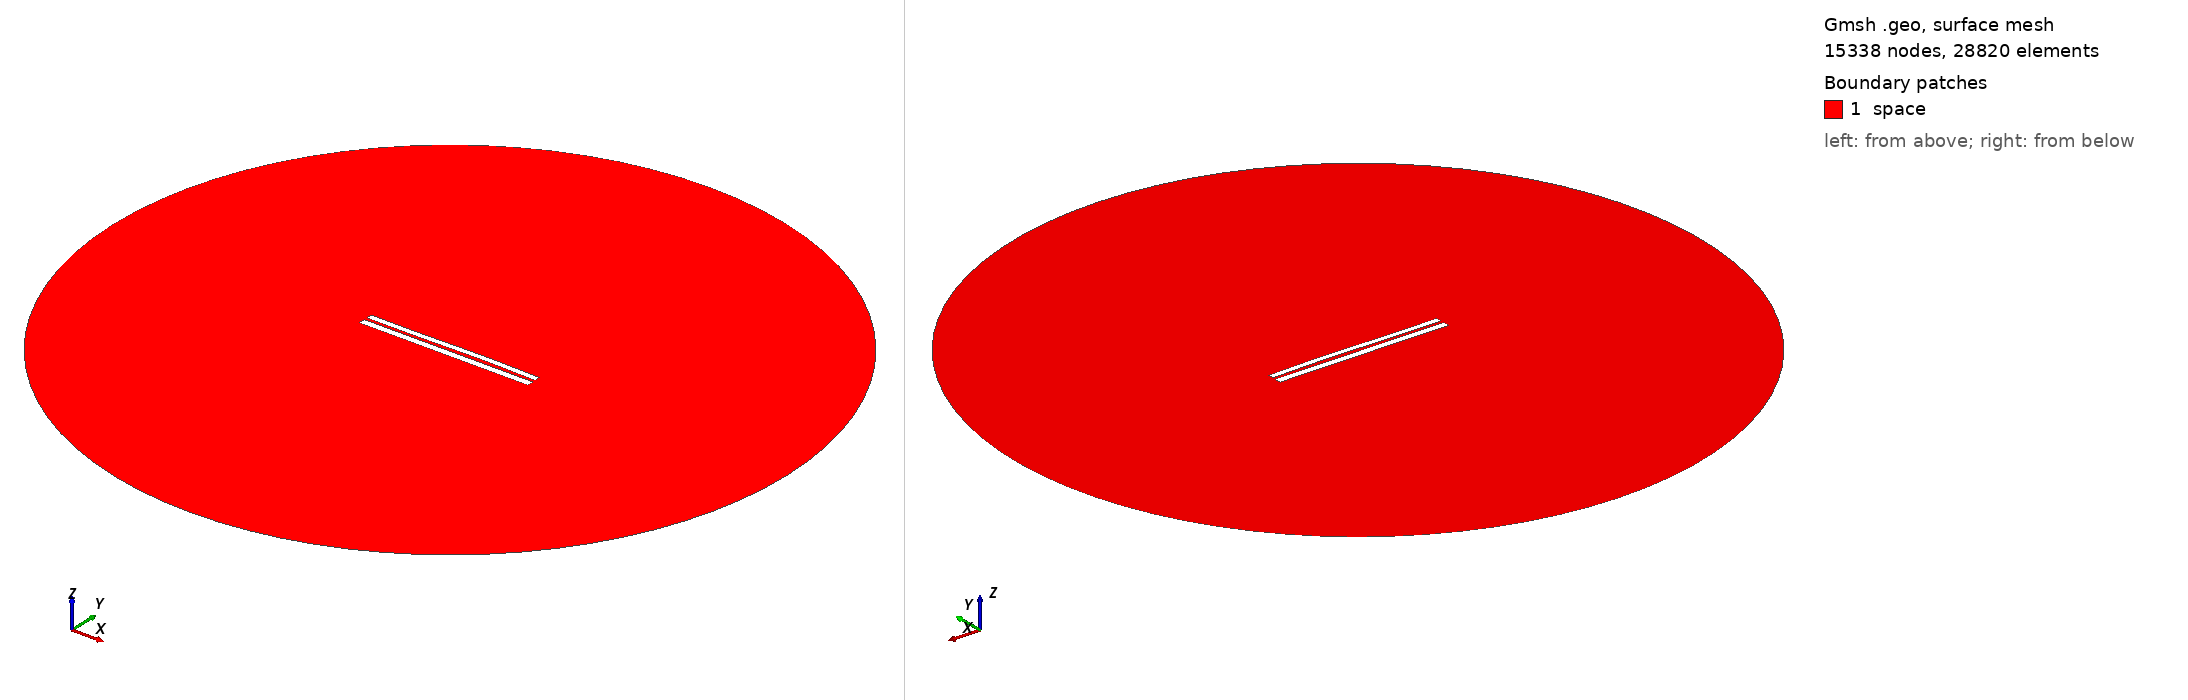

Gmsh geometry script, surface-meshed: 15338 nodes, 28820 surface elements. Boundary patches (legend numbers): 1 space. Left view from above one corner, right view from below the opposite corner. Legend entries are the model's physical surfaces. The drawing asked Gmsh for element sizes between 1% and 20% of the model's largest extent; the script's own settings can give other sizes.

=== 884.geo (drawn) ===
//---------------------------------------
// Geometry kernel
//---------------------------------------

SetFactory("OpenCASCADE");



//---------------------------------------
// Parameters of the geometry
//---------------------------------------

// Overetch of the upper plate
overetch = 0.25;

// Distance between the plates
distance = 1.5;

// Discretization over the x axis (for the deformation)
nx = 50; 

// Length of the plate
L = 100 - overetch; 

// Number of modes
n = 4; 

// 1st mode coefficient
coeff(1) = 0.15;
beta(1) = 0.596864 * 3.1415926535 / L;

// 2nd mode coefficient
coeff(2) = 0.15;
beta(2) = 1.49418 * 3.1415926535 / L;

// 3rd mode coefficient
coeff(3) = -0.15;
beta(3) = 2.50025 * 3.1415926535 / L;

// 4th mode coefficient
coeff(4) = 0.0;
beta(4) = 3.49999 * 3.1415926535 / L;



//---------------------------------------
// Upper plate (deformed rectangle)
//---------------------------------------

// Coordiantes of the upper plate
xmin = -50;
xmax = 50 - overetch;

// Height of the upper plate
yheight = 4 - 2 * overetch;

// Indexes of the points
UpperID[] = {};
LowerID[] = {};
LeftID[] = {};
RightID[] = {};

// Point index
p = 1;

// Horizontal edges
For i In {1:nx}
    x = xmin + (i-1)*(xmax - xmin)/(nx-1);

    y_bottom = distance / 2 + overetch;
    For j In {1:n}
        C = (Cosh(beta(j)*L) + Cos(beta(j)*L)) / (Sinh(beta(j)*L) + Sin(beta(j)*L));
        y_bottom  = y_bottom + coeff(j) * (Cosh(beta(j)*(x+50)) - Cos(beta(j)*(x+50)) - C * (Sinh(beta(j)*(x+50)) - Sin(beta(j)*(x+50))));
    EndFor

    y_top = y_bottom + yheight;

    Point(p) = {x, y_top, 0, 1.0};
    UpperID[i] = p;
    p = p + 1;

    Point(p) = {x, y_bottom, 0, 1.0};
    LowerID[i] = p;
    p = p + 1;
EndFor

// Create point lists
UpperPts[] = {}; LowerPts[] = {};
For i In {1:nx}
  UpperPts[] += {UpperID[i]};
  LowerPts[] += {LowerID[i]};
EndFor

// Build splines
Spline(1) = {UpperPts[]};
Spline(2) = {LowerPts[]};
Line(3) = {LowerPts[nx-1], UpperPts[nx-1]};
Line(4) = {LowerPts[0], UpperPts[0]};

// Build the plane surface
Curve Loop(1) = {2, 3, -1, -4};
Plane Surface(1) = {1};



//---------------------------------------
// Lower plate (rectangle)
//---------------------------------------

// Vertices
Point(1001) = {-50, -1, 0, 1.0};
Point(1002) = { 50, -1, 0, 1.0};
Point(1003) = { 50,  -5, 0, 1.0};
Point(1004) = {-50,  -5, 0, 1.0};

// Edges
Line(5) = {1001, 1002};
Line(6) = {1002, 1003};
Line(7) = {1003, 1004};
Line(8) = {1004, 1001};

// Plane surface
Line Loop(2) = {5, 6, 7, 8};
Plane Surface(2) = {2}; 



//---------------------------------------
// Outer (fictious) boundary
//---------------------------------------

// Points
Point(1005) = {0, 0, 0};       // Center
Point(1006) = {200, 0, 0};     // Start point
Point(1007) = {0, 200, 0};     // 90 degrees
Point(1008) = {-200, 0, 0};    // 180 degrees
Point(1009) = {0, -200, 0};    // 270 degrees

// Circle arcs (each needs start, center, end)
Circle(9) = {1006, 1005, 1007};
Circle(10) = {1007, 1005, 1008};
Circle(11) = {1008, 1005, 1009};
Circle(12) = {1009, 1005, 1006};

// Plane surface for the entire domain
Curve Loop(3) = {9, 10, 11, 12};
Surface(3) = {3};

// Subtract the plates from the whole domain to obtain the actual domain where we want to solve the equations
BooleanDifference{ Surface{3}; Delete; }{ Surface{1}; Surface{2}; Delete; }




//---------------------------------------
// Transfinite Lines/Curves
//---------------------------------------

// Set the number of points on the boundaries
r = 12;
d = 0.15;

// Plates
Transfinite Curve {1} = 50*r/4 Using Progression 1;
Transfinite Line {2} = 50*r Using Progression 1;
Transfinite Curve {3, 4} = 2*r Using Progression 1+d;
Transfinite Line {5} = 50*r Using Progression 1;
Transfinite Line {7} = 50*r/4 Using Progression 1;
Transfinite Line {6} = 2*r Using Progression 1+d;
Transfinite Line {8} = 2*r Using Progression 1-d;

// Outer boundary
Transfinite Line {9, 10, 11, 12} = 20 Using Progression 1;



//---------------------------------------
// Physical groups
//---------------------------------------                

// Physical curves (boundaries)
Physical Line("force_segment", 10) = {2};
Physical Line("upper_plate", 11) = {1, 3, 4};
Physical Line("lower_plate", 12) = {5, 6, 7, 8};
Physical Line("boundary", 20) = {9, 10, 11, 12};

// Physical Surfaces
Physical Surface("space", 30) = {3};



//---------------------------------------
// 6. Generate the Mesh
//---------------------------------------

// 2D mesh generation
Mesh 2;
